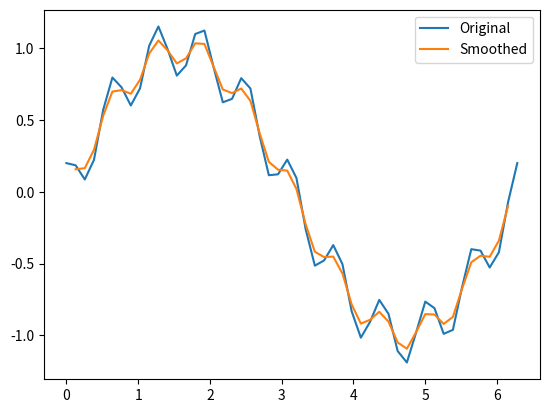

Write Python code to recreate this figure.
import numpy as np
import matplotlib.pyplot as plt

def f(x):
	return np.sin(x) + np.cos(10 * x) / 5

def moving_avg(arr):
	"""Returns moving average array of data points of length == len(arr) - 2 due to edges"""
	avg = np.zeros(len(arr) - 2)
	for i in range(len(avg)):
		avg[i] = sum(arr[i:i+3]) / 3
	return avg

if __name__ == "__main__":
	xs = np.linspace(0, 2 * np.pi, 50)
	ys = f(xs)
	ys_avg = moving_avg(ys)

	plt.plot(xs, ys)
	plt.plot(xs[1:-1], ys_avg)
	plt.legend(("Original", "Smoothed"))
	plt.show()